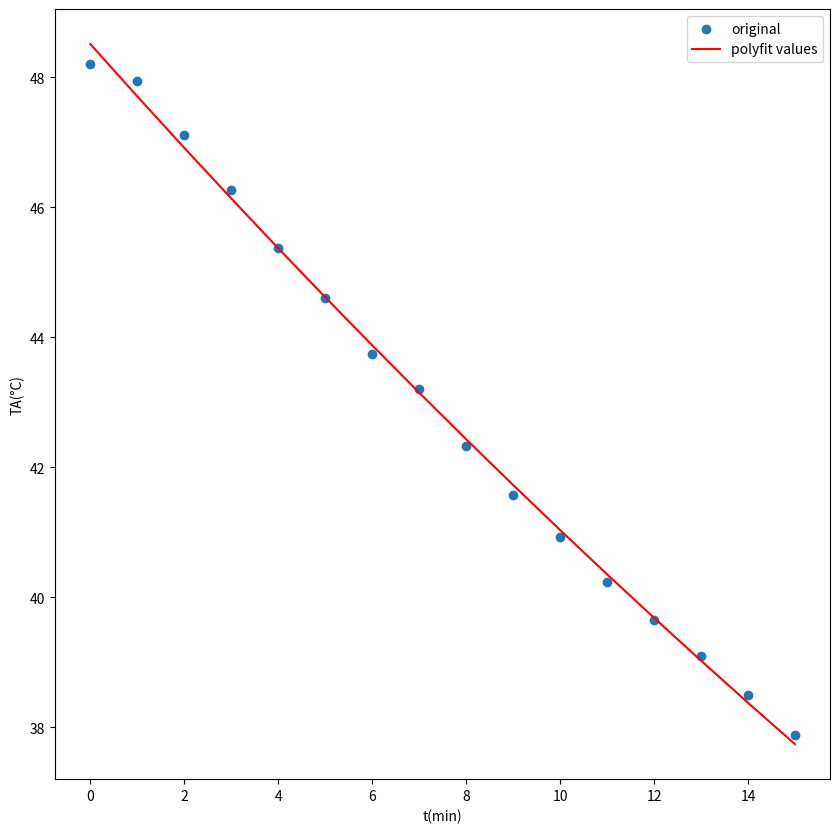

Source code (Python):
# 大学物理实验二 数据处理
# 非良导体热导率的测定

import matplotlib.pyplot as plt
import numpy as npy
from numpy import *
from scipy.optimize import curve_fit

t1 = 90.00
t2 = 47.20
# 温度
ta = npy.array([
    48.21, 47.95, 47.12, 46.26, 45.38, 44.60, 43.75, 43.20,
    42.33, 41.57, 40.93, 40.23, 39.65, 39.09, 38.50, 37.88
])
# 时间
time = npy.array([0, 1, 2, 3, 4, 5, 6, 7, 8, 9, 10, 11, 12, 13, 14, 15])
da = 1 * 10 ** (-2)  # 铝圆柱体 A 高度
lb = 0.316 * 10 ** (-2)  # 待测薄片 B 厚度
ma = 259.3  # 铝圆柱体 A 质量
d = 10.000 * 10 ** (-2)  # 铝圆柱体 A 直径
c = 0.217  # 比热
k = -0.012  # 斜率


def function(x, a, b):
    return a * npy.exp(-b * x)


def get_k():
    plt.figure(figsize=(10, 10), dpi=100)
    plt.scatter(time, ta, label="original")
    # 指数拟合
    popt, pcov = curve_fit(function, time, ta)
    a = popt[0]
    b = popt[1]
    y_vals = function(time, a, b)
    plt.plot(time, y_vals, "r", label="polyfit values")
    plt.xlabel("t(min)")
    plt.ylabel("TA(°C)")
    plt.legend()
    plt.show()


def get_lambda():
    output_lambda_up = (2 * c * ma * lb * (d + 4 * da)) * k
    output_lambda_down = (pi * d ** 2) * (d + 2 * da) * (t2 - t1)
    output_lambda = output_lambda_up / output_lambda_down
    print("λ =", output_lambda)


if __name__ == "__main__":
    get_k()
    get_lambda()
